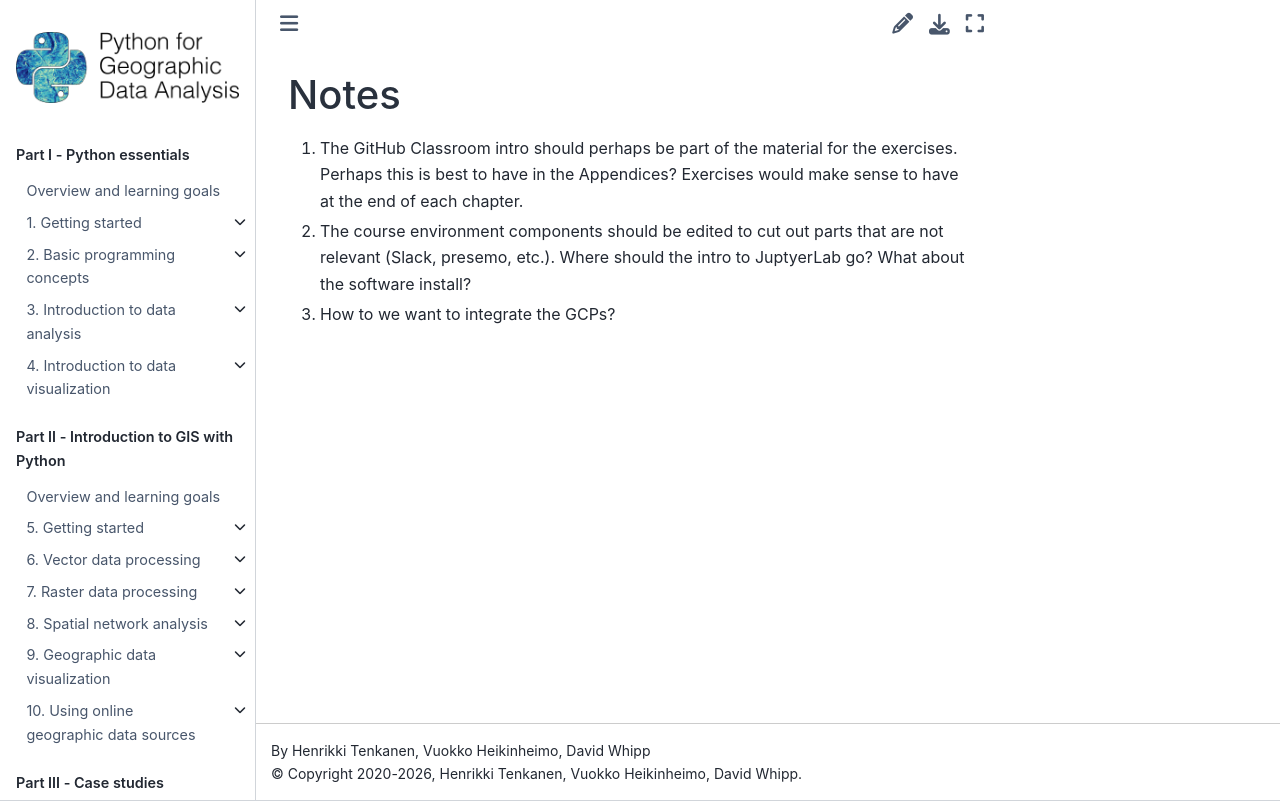

repository: Python-GIS-book/site · page: part1/chapter-02/0-README.html · generator: sphinx

# Notes

1. The GitHub Classroom intro should perhaps be part of the material for the exercises. Perhaps this is best to have in the Appendices? Exercises would make sense to have at the end of each chapter.
2. The course environment components should be edited to cut out parts that are not relevant (Slack, presemo, etc.). Where should the intro to JuptyerLab go? What about the software install?
3. How to we want to integrate the GCPs?
